Run: headless pygame with SDL's dummy video driver; simulated clock (each Clock.tick advances the game by its frame time, no real sleeping); random seed 0; keys injected as events and as key.get_pressed() state; no mouse input; restart key R tapped at the start of phases 3 and 4.
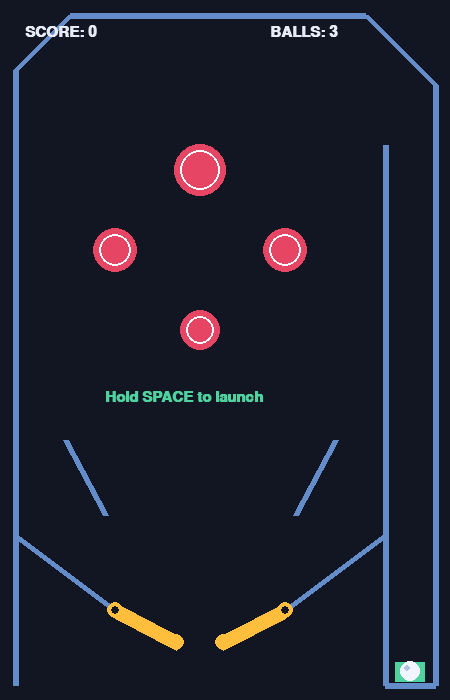
Frame 1 of 4 · flips 1–60 · no input
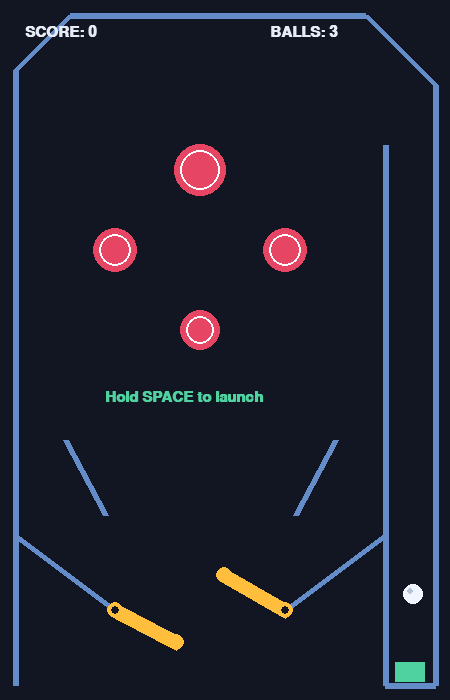
Frame 2 of 4 · flips 61–180 · tapped SPACE, RETURN · held RIGHT (→), D
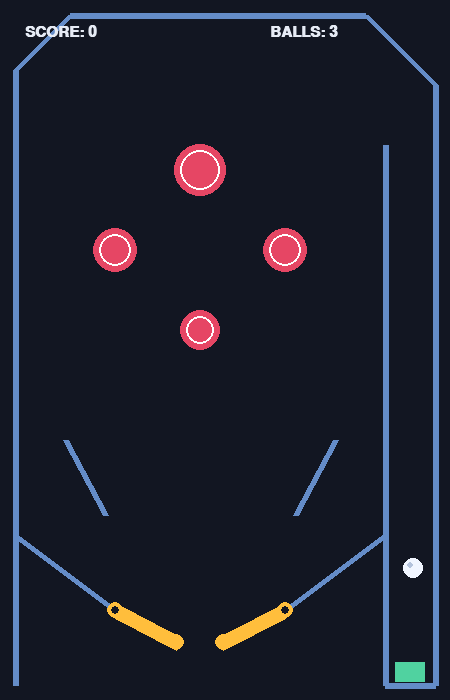
Frame 3 of 4 · flips 181–300 · tapped R · held DOWN (↓), S
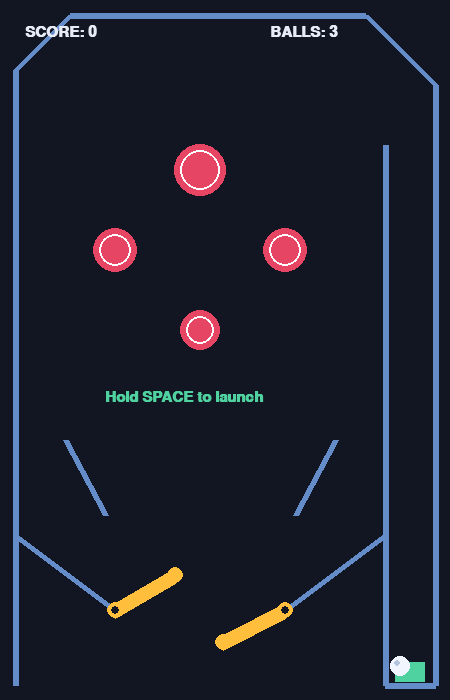
Frame 4 of 4 · flips 301–420 · tapped R · held LEFT (←), A, UP (↑), W

The pygame program that drew these frames:

import math
import sys
import pygame

# --- 定数設定 ---
WIDTH, HEIGHT = 450, 700
FPS = 60
SUBSTEPS = 8  # 1フレームあたりの物理計算回数（すり抜け防止）

GRAVITY = 0.25
BALL_RADIUS = 10
MAX_SPEED = 24.0

# 色定義
BG_COLOR = (18, 22, 34)
WALL_COLOR = (100, 140, 200)
BALL_COLOR = (240, 245, 255)
FLIPPER_COLOR = (255, 190, 60)
BUMPER_COLOR = (230, 70, 100)
BUMPER_FLASH = (255, 240, 180)
PLUNGER_COLOR = (80, 210, 160)
TEXT_COLOR = (230, 235, 245)


class Ball:
    def __init__(self):
        self.reset()

    def reset(self):
        self.x = 410.0
        self.y = 650.0
        self.vx = 0.0
        self.vy = 0.0
        self.radius = BALL_RADIUS

    def in_shooter_lane(self):
        return self.x > 385 and self.y > 580

    def update(self, dt_scale):
        self.vy += GRAVITY * dt_scale
        # 空気抵抗（ごくわずかに減衰）
        self.vx *= 1.0 - 0.001 * dt_scale
        self.vy *= 1.0 - 0.001 * dt_scale

        # 速度上限
        speed = math.hypot(self.vx, self.vy)
        if speed > MAX_SPEED:
            scale = MAX_SPEED / speed
            self.vx *= scale
            self.vy *= scale

        self.x += self.vx * dt_scale
        self.y += self.vy * dt_scale

    def draw(self, surface):
        pygame.draw.circle(surface, BALL_COLOR, (int(self.x), int(self.y)), self.radius)
        pygame.draw.circle(surface, (180, 195, 220), (int(self.x) - 3, int(self.y) - 3), 3)


class Bumper:
    def __init__(self, x, y, radius, score_value=100, bounce=1.25):
        self.x = x
        self.y = y
        self.radius = radius
        self.score_value = score_value
        self.bounce = bounce
        self.flash_timer = 0

    def collide(self, ball):
        dx = ball.x - self.x
        dy = ball.y - self.y
        dist = math.hypot(dx, dy)
        min_dist = self.radius + ball.radius

        if dist < min_dist and dist > 0:
            nx = dx / dist
            ny = dy / dist
            # めり込み解消
            overlap = min_dist - dist
            ball.x += nx * overlap
            ball.y += ny * overlap

            # 反射＋弾き飛ばし
            dot = ball.vx * nx + ball.vy * ny
            if dot < 0:
                ball.vx -= 2 * dot * nx
                ball.vy -= 2 * dot * ny
            # 最低限の反発速度を保証
            speed = max(math.hypot(ball.vx, ball.vy) * self.bounce, 9.0)
            ball.vx = nx * speed
            ball.vy = ny * speed

            self.flash_timer = 8
            return self.score_value
        return 0

    def update(self):
        if self.flash_timer > 0:
            self.flash_timer -= 1

    def draw(self, surface):
        color = BUMPER_FLASH if self.flash_timer > 0 else BUMPER_COLOR
        r = self.radius + (3 if self.flash_timer > 0 else 0)
        pygame.draw.circle(surface, color, (int(self.x), int(self.y)), r)
        pygame.draw.circle(surface, (255, 255, 255), (int(self.x), int(self.y)), r - 6, 2)


class Flipper:
    def __init__(self, x, y, length, rest_deg, active_deg):
        self.x = x
        self.y = y
        self.length = length
        self.thickness = 8
        self.rest_angle = math.radians(rest_deg)
        self.active_angle = math.radians(active_deg)
        self.angle = self.rest_angle
        self.omega = 0.0  # rad / frame
        self.speed = 0.32  # 回転速度

    def update(self, pressed, dt_scale):
        target = self.active_angle if pressed else self.rest_angle
        diff = target - self.angle
        step = self.speed * dt_scale

        if abs(diff) <= step:
            self.omega = diff / dt_scale if dt_scale > 0 else 0.0
            self.angle = target
        else:
            direction = 1 if diff > 0 else -1
            self.angle += direction * step
            self.omega = direction * self.speed

    def get_tip(self):
        return (
            self.x + math.cos(self.angle) * self.length,
            self.y + math.sin(self.angle) * self.length,
        )

    def collide(self, ball):
        x1, y1 = self.x, self.y
        x2, y2 = self.get_tip()
        return collide_ball_segment(
            ball, x1, y1, x2, y2, thickness=self.thickness,
            restitution=0.75, pivot=(self.x, self.y), omega=self.omega
        )

    def draw(self, surface):
        tip = self.get_tip()
        pygame.draw.line(surface, FLIPPER_COLOR, (self.x, self.y), tip, self.thickness * 2)
        pygame.draw.circle(surface, FLIPPER_COLOR, (int(self.x), int(self.y)), self.thickness)
        pygame.draw.circle(surface, FLIPPER_COLOR, (int(tip[0]), int(tip[1])), self.thickness)
        pygame.draw.circle(surface, BG_COLOR, (int(self.x), int(self.y)), 4)


def collide_ball_segment(ball, x1, y1, x2, y2, thickness=2, restitution=0.75, pivot=None, omega=0.0):
    """ボールと線分（壁またはフリッパー）の衝突判定と反射"""
    sx = x2 - x1
    sy = y2 - y1
    seg_len_sq = sx * sx + sy * sy
    if seg_len_sq == 0:
        return False

    t = ((ball.x - x1) * sx + (ball.y - y1) * sy) / seg_len_sq
    t = max(0.0, min(1.0, t))

    cx = x1 + t * sx
    cy = y1 + t * sy

    dx = ball.x - cx
    dy = ball.y - cy
    dist = math.hypot(dx, dy)
    min_dist = ball.radius + thickness

    if dist < min_dist and dist > 0:
        nx = dx / dist
        ny = dy / dist

        # めり込み解消
        overlap = min_dist - dist
        ball.x += nx * overlap
        ball.y += ny * overlap

        # 接点における線分の速度（フリッパー回転用）
        seg_vx, seg_vy = 0.0, 0.0
        if pivot is not None and omega != 0.0:
            rx = cx - pivot[0]
            ry = cy - pivot[1]
            seg_vx = -omega * ry
            seg_vy = omega * rx

        # 相対速度で反射計算
        rvx = ball.vx - seg_vx
        rvy = ball.vy - seg_vy
        vel_along_normal = rvx * nx + rvy * ny

        if vel_along_normal < 0:
            impulse = -(1.0 + restitution) * vel_along_normal
            ball.vx += impulse * nx
            ball.vy += impulse * ny
            return True
    return False


def main():
    pygame.init()
    screen = pygame.display.set_mode((WIDTH, HEIGHT))
    pygame.display.set_caption("Simple Pinball")
    clock = pygame.time.Clock()
    font = pygame.font.SysFont("arial", 22, bold=True)
    big_font = pygame.font.SysFont("arial", 40, bold=True)

    # 壁の定義: (x1, y1, x2, y2)
    walls = [
        # 外枠
        (15, 70, 15, 685),       # 左壁
        (70, 15, 365, 15),       # 上壁
        (15, 70, 70, 15),        # 左上斜め
        (365, 15, 435, 85),      # 右上カーブ用斜め
        (435, 85, 435, 685),     # 右壁
        (385, 685, 435, 685),    # 発射レーン底
        # 発射レーン仕切り壁
        (385, 145, 385, 685),
        # フリッパーへ誘導する斜め壁
        (15, 535, 115, 610),     # 左ガイド
        (385, 535, 285, 610),    # 右ガイド
        # 上部のアクセント壁（スリングショット風）
        (65, 440, 105, 515),
        (335, 440, 295, 515),
    ]

    bumpers = [
        Bumper(200, 170, 26, score_value=100),
        Bumper(115, 250, 22, score_value=100),
        Bumper(285, 250, 22, score_value=100),
        Bumper(200, 330, 20, score_value=150),
    ]

    left_flipper = Flipper(115, 610, length=70, rest_deg=28, active_deg=-30)
    right_flipper = Flipper(285, 610, length=70, rest_deg=152, active_deg=210)

    ball = Ball()
    score = 0
    lives = 3
    game_over = False

    plunger_charge = 0.0
    charging = False

    while True:
        # --- イベント処理 ---
        for event in pygame.event.get():
            if event.type == pygame.QUIT:
                pygame.quit()
                sys.exit()

            if event.type == pygame.KEYDOWN:
                if event.key == pygame.K_r and game_over:
                    score = 0
                    lives = 3
                    game_over = False
                    ball.reset()
                elif event.key == pygame.K_SPACE and not game_over and ball.in_shooter_lane():
                    charging = True

            if event.type == pygame.KEYUP:
                if event.key == pygame.K_SPACE and charging:
                    if ball.in_shooter_lane():
                        ball.vy = -(16.0 + plunger_charge * 10.0)
                        ball.vx = -0.3  # わずかに左へ寄せる
                    charging = False
                    plunger_charge = 0.0

        keys = pygame.key.get_pressed()
        left_pressed = keys[pygame.K_LEFT] or keys[pygame.K_z]
        right_pressed = keys[pygame.K_RIGHT] or keys[pygame.K_SLASH]

        if charging:
            plunger_charge = min(1.0, plunger_charge + 0.025)

        # --- 物理更新（サブステップ） ---
        if not game_over:
            dt_scale = 1.0 / SUBSTEPS
            for _ in range(SUBSTEPS):
                left_flipper.update(left_pressed, dt_scale)
                right_flipper.update(right_pressed, dt_scale)
                ball.update(dt_scale)

                # 壁との衝突
                for w in walls:
                    collide_ball_segment(ball, w[0], w[1], w[2], w[3], thickness=3, restitution=0.7)

                # バンパーとの衝突
                for bumper in bumpers:
                    score += bumper.collide(ball)

                # フリッパーとの衝突
                left_flipper.collide(ball)
                right_flipper.collide(ball)

            for bumper in bumpers:
                bumper.update()

            # 落下判定
            if ball.y > HEIGHT + 20:
                lives -= 1
                if lives <= 0:
                    game_over = True
                else:
                    ball.reset()

        # --- 描画 ---
        screen.fill(BG_COLOR)

        # 壁
        for w in walls:
            pygame.draw.line(screen, WALL_COLOR, (w[0], w[1]), (w[2], w[3]), 6)

        # プランジャー（発射台）の描画
        plunger_top = 662 + int(plunger_charge * 18)
        pygame.draw.rect(screen, PLUNGER_COLOR, (395, plunger_top, 30, 682 - plunger_top))

        # バンパー・フリッパー・ボール
        for bumper in bumpers:
            bumper.draw(screen)
        left_flipper.draw(screen)
        right_flipper.draw(screen)
        if not game_over:
            ball.draw(screen)

        # UI（スコア・残機）
        score_surf = font.render(f"SCORE: {score}", True, TEXT_COLOR)
        lives_surf = font.render(f"BALLS: {lives}", True, TEXT_COLOR)
        screen.blit(score_surf, (25, 25))
        screen.blit(lives_surf, (270, 25))

        if ball.in_shooter_lane() and not game_over:
            hint = font.render("Hold SPACE to launch", True, PLUNGER_COLOR)
            screen.blit(hint, (105, 390))

        if game_over:
            over_surf = big_font.render("GAME OVER", True, (255, 90, 90))
            retry_surf = font.render("Press R to Restart", True, TEXT_COLOR)
            screen.blit(over_surf, (WIDTH // 2 - over_surf.get_width() // 2, HEIGHT // 2 - 40))
            screen.blit(retry_surf, (WIDTH // 2 - retry_surf.get_width() // 2, HEIGHT // 2 + 15))

        pygame.display.flip()
        clock.tick(FPS)


if __name__ == "__main__":
    main()
